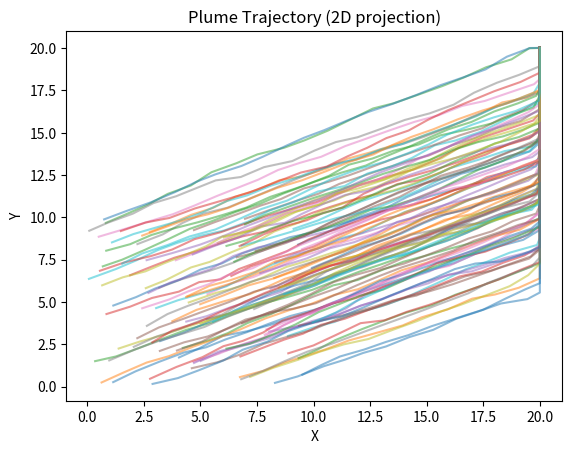

Write the Python code that produced this figure.
import numpy as np
import matplotlib.pyplot as plt

def simulate_plume(particles, wind_field, turbulence, decay_rate, time_steps, grid_limits, delta_t):
    """
    Simulate pollutant dispersion using Lagrangian Particle Dispersion Model.

    Parameters:
    - particles: Initial positions of particles as (N, 3) array [x, y, z].
    - wind_field: Function (x, y, z, t) -> (U, V, W), providing wind velocity at a position.
    - turbulence: Turbulence intensities as (sigma_x, sigma_y, sigma_z).
    - decay_rate: Decay rate of particles (s^-1).
    - time_steps: Number of time steps to simulate.
    - grid_limits: Spatial limits of the grid as [x_min, x_max, y_min, y_max, z_min, z_max].
    - delta_t: Time step duration (s).

    Returns:
    - trajectory: List of particle positions at each time step.
    """
    # Unpack parameters
    sigma_x, sigma_y, sigma_z = turbulence
    x_min, x_max, y_min, y_max, z_min, z_max = grid_limits

    # Initialize trajectory list
    trajectory = [particles.copy()]

    for t in range(time_steps):
        # Get current positions
        current_positions = trajectory[-1]

        # Initialize new positions
        new_positions = np.zeros_like(current_positions)

        for i, (x, y, z) in enumerate(current_positions):
            # Get wind velocity at current position
            U, V, W = wind_field(x, y, z, t * delta_t)

            # Update position with advection
            new_x = x + U * delta_t
            new_y = y + V * delta_t
            new_z = z + W * delta_t

            # Add turbulence
            new_x += np.random.normal(0, sigma_x)
            new_y += np.random.normal(0, sigma_y)
            new_z += np.random.normal(0, sigma_z)

            # Apply grid constraints
            new_x = np.clip(new_x, x_min, x_max)
            new_y = np.clip(new_y, y_min, y_max)
            new_z = np.clip(new_z, z_min, z_max)

            # Apply decay (optional)
            if decay_rate > 0:
                concentration = np.exp(-decay_rate * t * delta_t)
            else:
                concentration = 1  # No decay

            # Save updated position
            new_positions[i] = [new_x, new_y, new_z]

        # Save new positions to trajectory
        trajectory.append(new_positions)

    return trajectory


# Example wind field function
def wind_field(x, y, z, t):
    # Example: Simple uniform wind
    U = 1.0  # m/s
    V = 0.5  # m/s
    W = 0.1  # m/s
    return U, V, W


# Example Usage
if __name__ == "__main__":
    # Initial particle positions
    num_particles = 100
    particles = np.random.uniform(0, 10, (num_particles, 3))  # Random initial positions

    # Parameters
    turbulence = (0.1, 0.1, 0.05)  # Turbulence intensities
    decay_rate = 0.001  # s^-1
    time_steps = 100  # Number of time steps
    grid_limits = [0, 20, 0, 20, 0, 10]  # Grid limits
    delta_t = 1  # Time step duration (s)

    # Simulate plume
    trajectory = simulate_plume(particles, wind_field, turbulence, decay_rate, time_steps, grid_limits, delta_t)

    # Visualization
    trajectory = np.array(trajectory)
    for i in range(num_particles):
        plt.plot(trajectory[:, i, 0], trajectory[:, i, 1], alpha=0.5)

    plt.xlabel("X")
    plt.ylabel("Y")
    plt.title("Plume Trajectory (2D projection)")
    plt.show()
